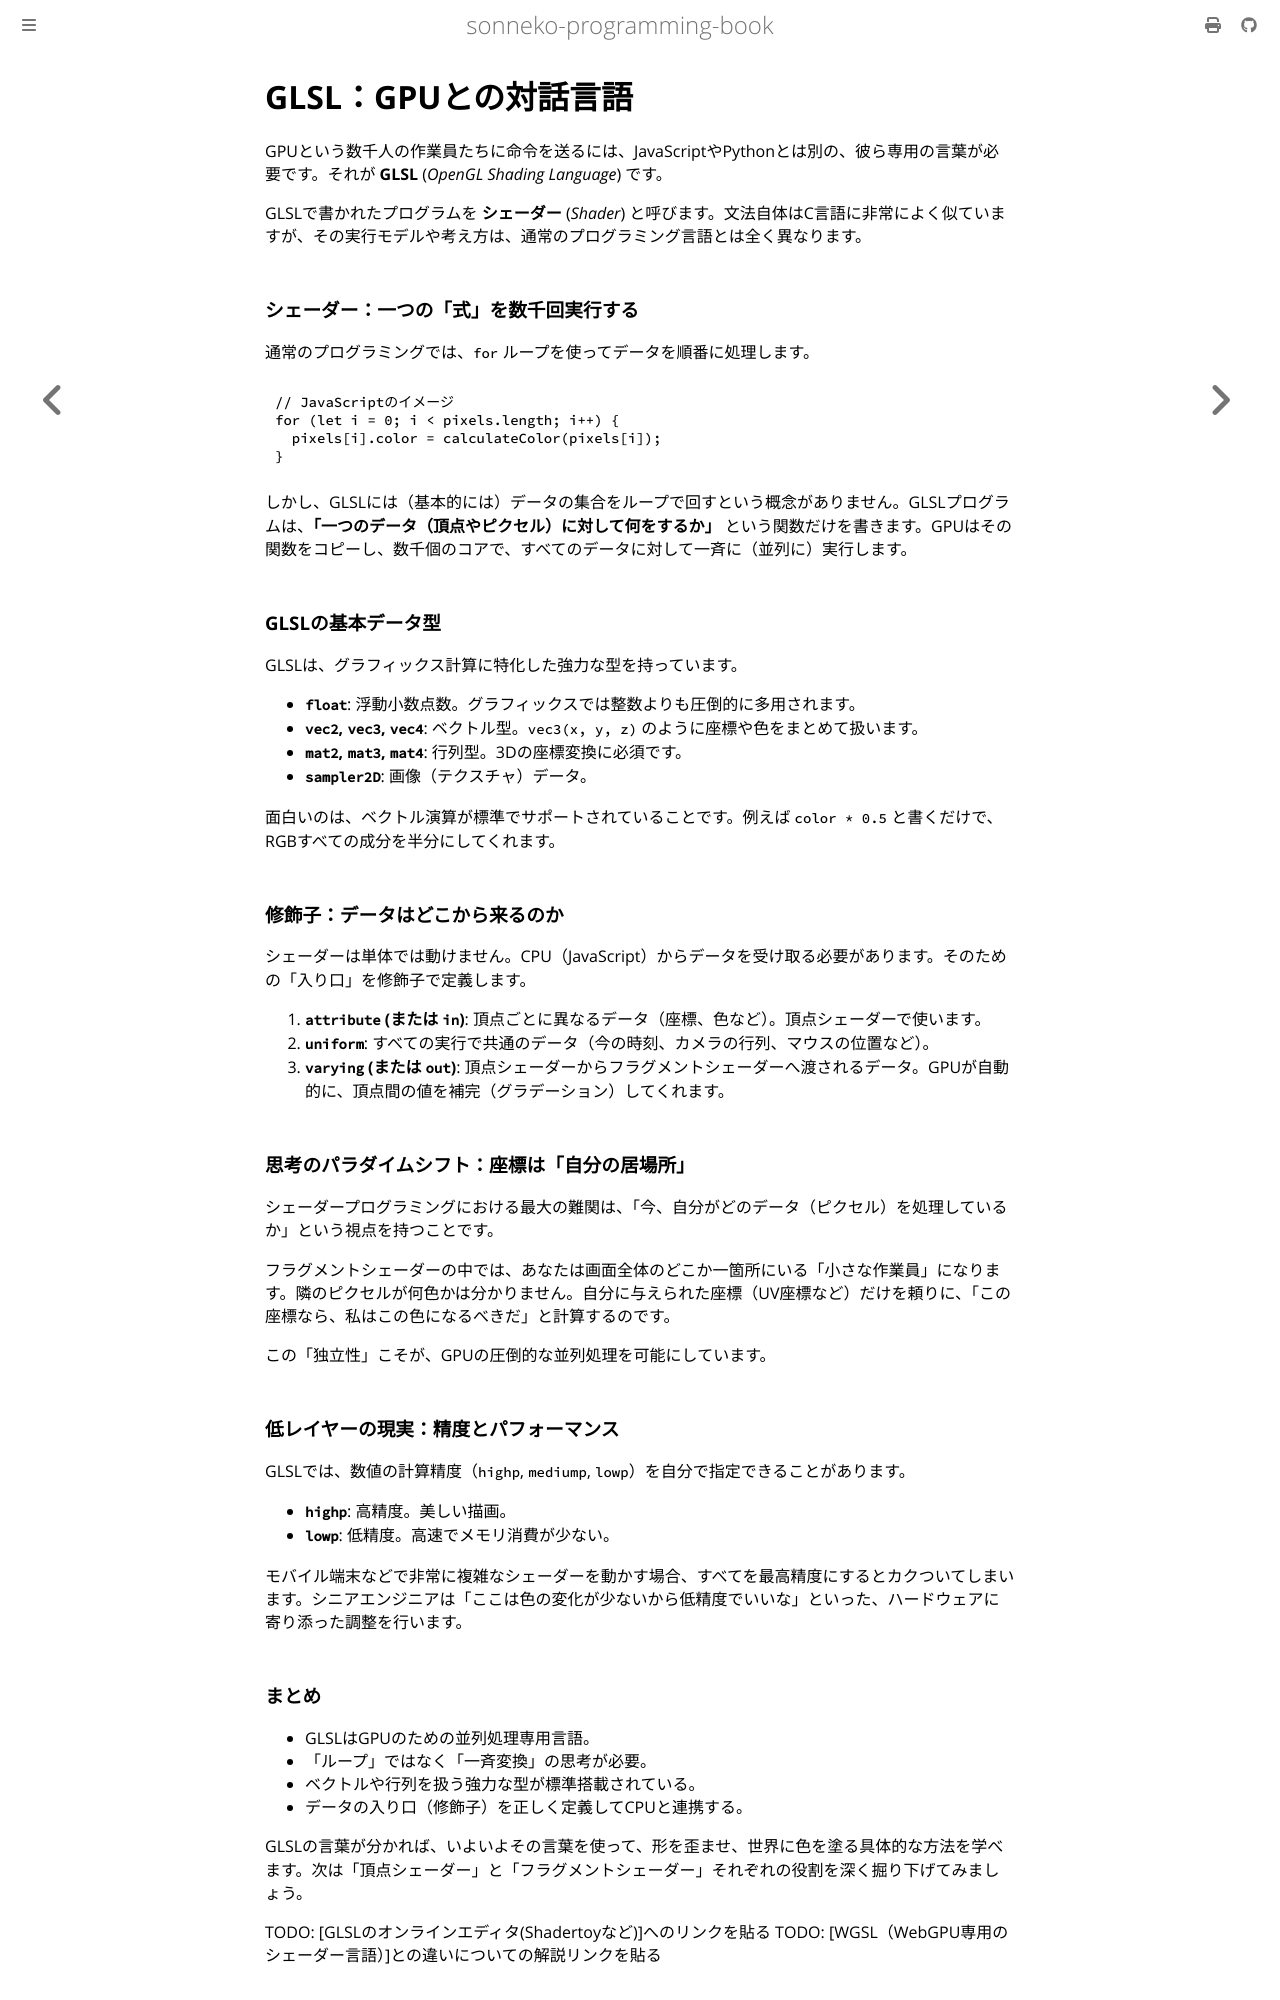

repository: sonneko/programming-book · page: 14-graphics/005.html · generator: mdbook

# GLSL：GPUとの対話言語

GPUという数千人の作業員たちに命令を送るには、JavaScriptやPythonとは別の、彼ら専用の言葉が必要です。それが **GLSL** (*OpenGL Shading Language*) です。

GLSLで書かれたプログラムを **シェーダー** (*Shader*) と呼びます。文法自体はC言語に非常によく似ていますが、その実行モデルや考え方は、通常のプログラミング言語とは全く異なります。

### シェーダー：一つの「式」を数千回実行する

通常のプログラミングでは、`for` ループを使ってデータを順番に処理します。

```javascript
// JavaScriptのイメージ
for (let i = 0; i < pixels.length; i++) {
  pixels[i].color = calculateColor(pixels[i]);
}
```

しかし、GLSLには（基本的には）データの集合をループで回すという概念がありません。GLSLプログラムは、**「一つのデータ（頂点やピクセル）に対して何をするか」** という関数だけを書きます。GPUはその関数をコピーし、数千個のコアで、すべてのデータに対して一斉に（並列に）実行します。

### GLSLの基本データ型

GLSLは、グラフィックス計算に特化した強力な型を持っています。

- **`float`**: 浮動小数点数。グラフィックスでは整数よりも圧倒的に多用されます。
- **`vec2`, `vec3`, `vec4`**: ベクトル型。`vec3(x, y, z)` のように座標や色をまとめて扱います。
- **`mat2`, `mat3`, `mat4`**: 行列型。3Dの座標変換に必須です。
- **`sampler2D`**: 画像（テクスチャ）データ。

面白いのは、ベクトル演算が標準でサポートされていることです。例えば `color * 0.5` と書くだけで、RGBすべての成分を半分にしてくれます。

### 修飾子：データはどこから来るのか

シェーダーは単体では動けません。CPU（JavaScript）からデータを受け取る必要があります。そのための「入り口」を修飾子で定義します。

1. **`attribute` (または `in`)**:
   頂点ごとに異なるデータ（座標、色など）。頂点シェーダーで使います。
2. **`uniform`**:
   すべての実行で共通のデータ（今の時刻、カメラの行列、マウスの位置など）。
3. **`varying` (または `out`)**:
   頂点シェーダーからフラグメントシェーダーへ渡されるデータ。GPUが自動的に、頂点間の値を補完（グラデーション）してくれます。

### 思考のパラダイムシフト：座標は「自分の居場所」

シェーダープログラミングにおける最大の難関は、「今、自分がどのデータ（ピクセル）を処理しているか」という視点を持つことです。

フラグメントシェーダーの中では、あなたは画面全体のどこか一箇所にいる「小さな作業員」になります。隣のピクセルが何色かは分かりません。自分に与えられた座標（UV座標など）だけを頼りに、「この座標なら、私はこの色になるべきだ」と計算するのです。

この「独立性」こそが、GPUの圧倒的な並列処理を可能にしています。

### 低レイヤーの現実：精度とパフォーマンス

GLSLでは、数値の計算精度（`highp`, `mediump`, `lowp`）を自分で指定できることがあります。

- **`highp`**: 高精度。美しい描画。
- **`lowp`**: 低精度。高速でメモリ消費が少ない。

モバイル端末などで非常に複雑なシェーダーを動かす場合、すべてを最高精度にするとカクついてしまいます。シニアエンジニアは「ここは色の変化が少ないから低精度でいいな」といった、ハードウェアに寄り添った調整を行います。
